Labelled photos from "Dataset", an image-classification folder in MaulaIlma/Indonesian-Batik-Recognition-Using-GLCM-and-CDH-Methods. The possible labels are: Bandung, Bogor, Ciamis, Cimahi, Cirebon, Garut, Indramayu, Kabupaten Bandung, Kabupaten Cirebon, Kabupaten Tasikmalaya, Kuningan, Majalengka, Sumedang, Tasikmalaya.

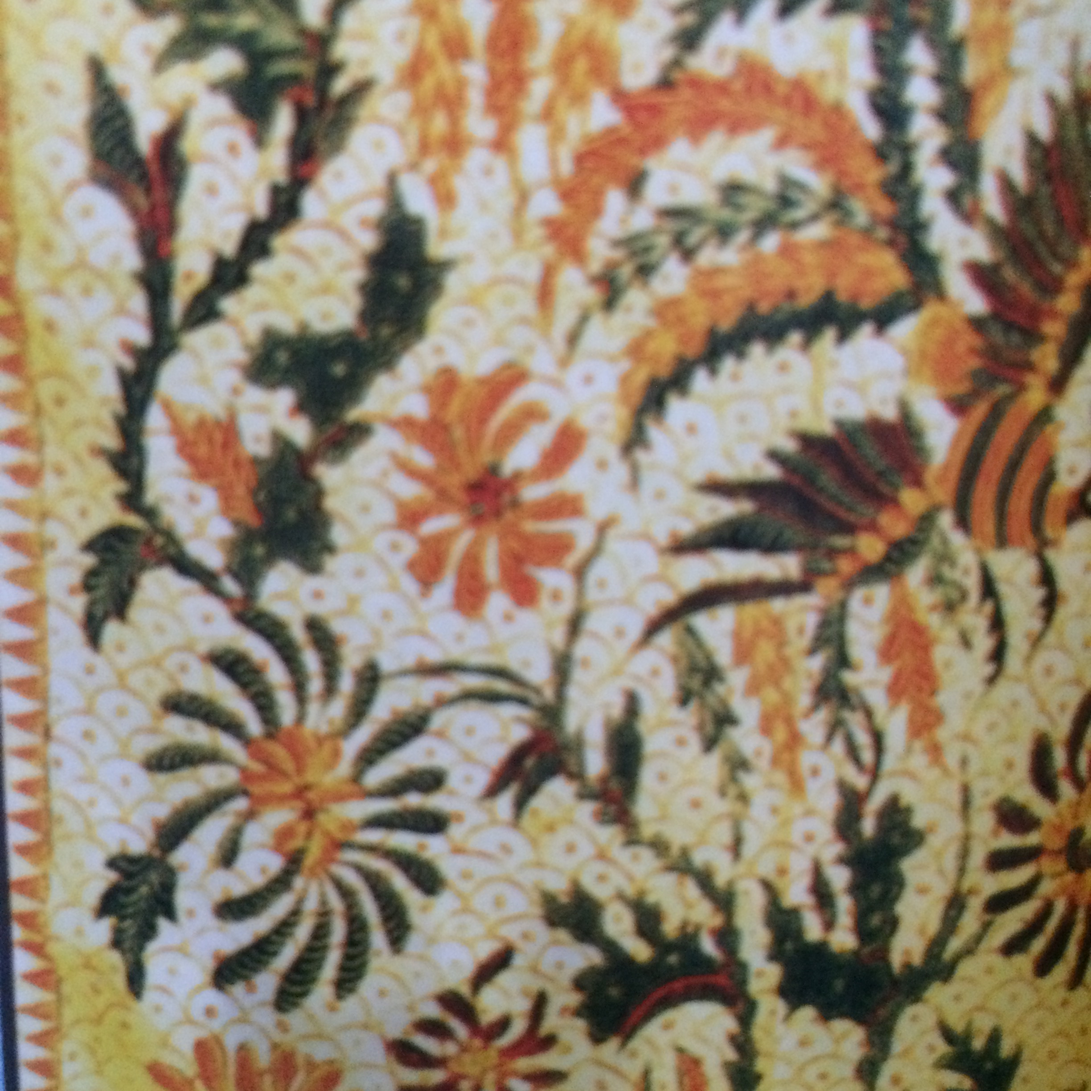
Label: Tasikmalaya

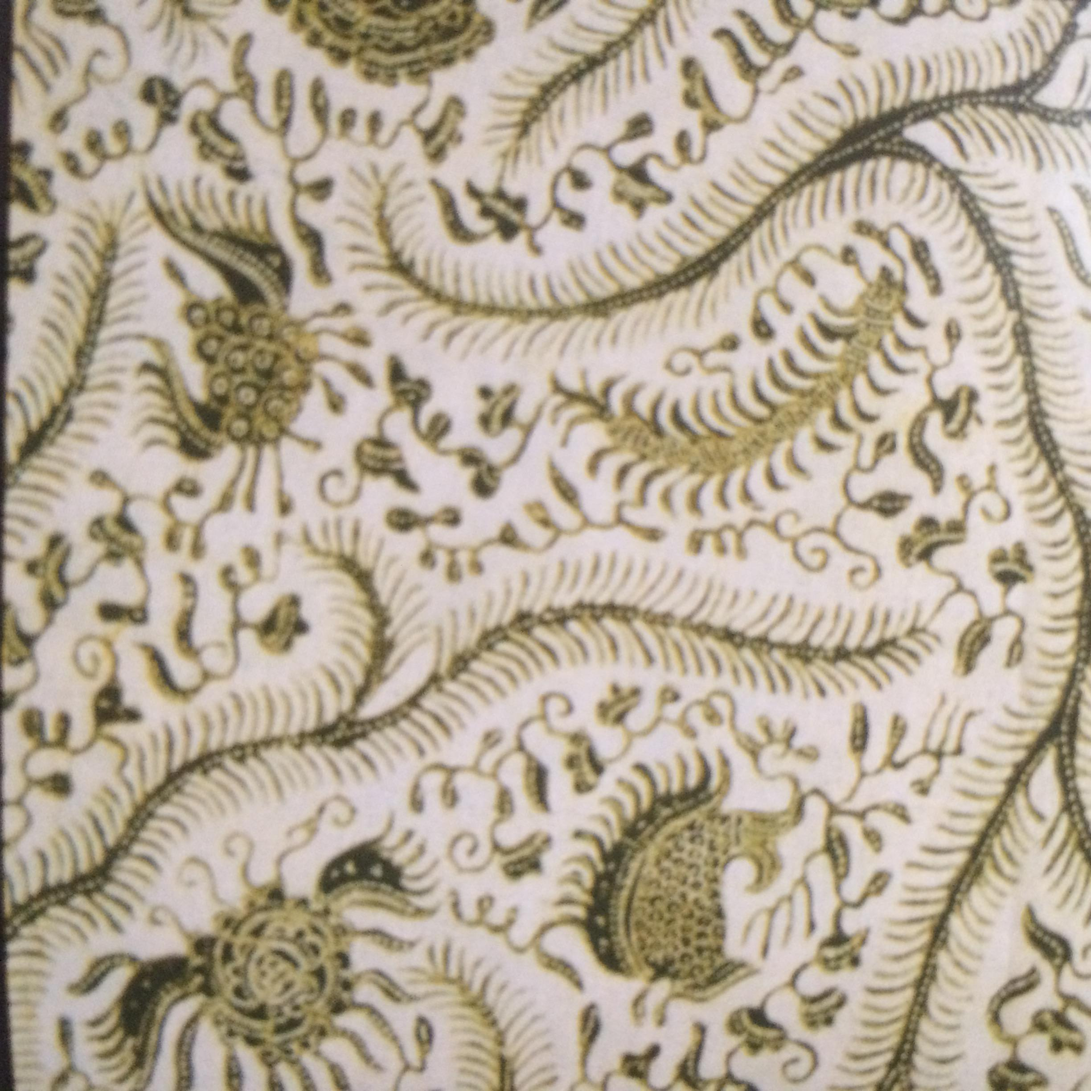
Label: Indramayu

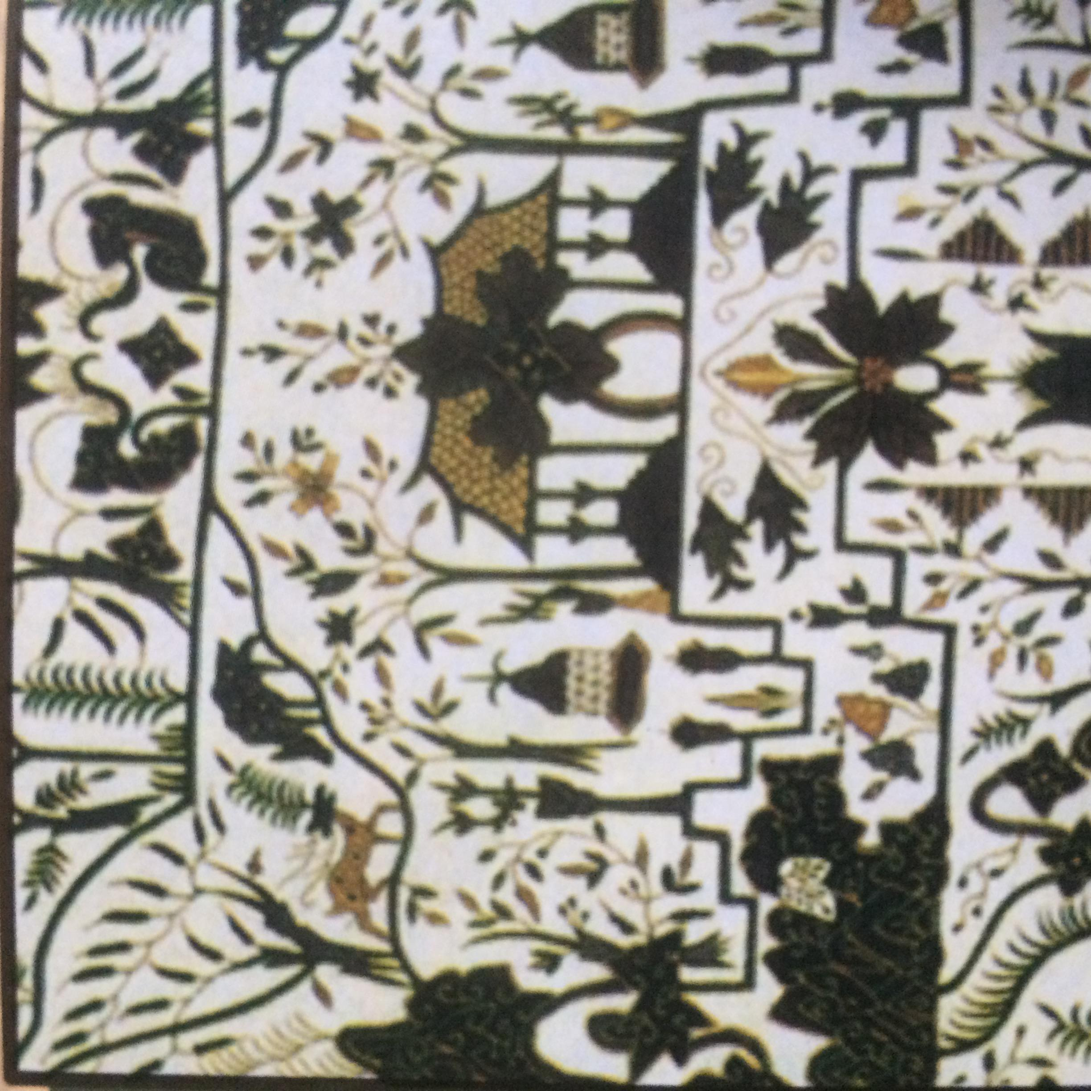
Label: Cirebon

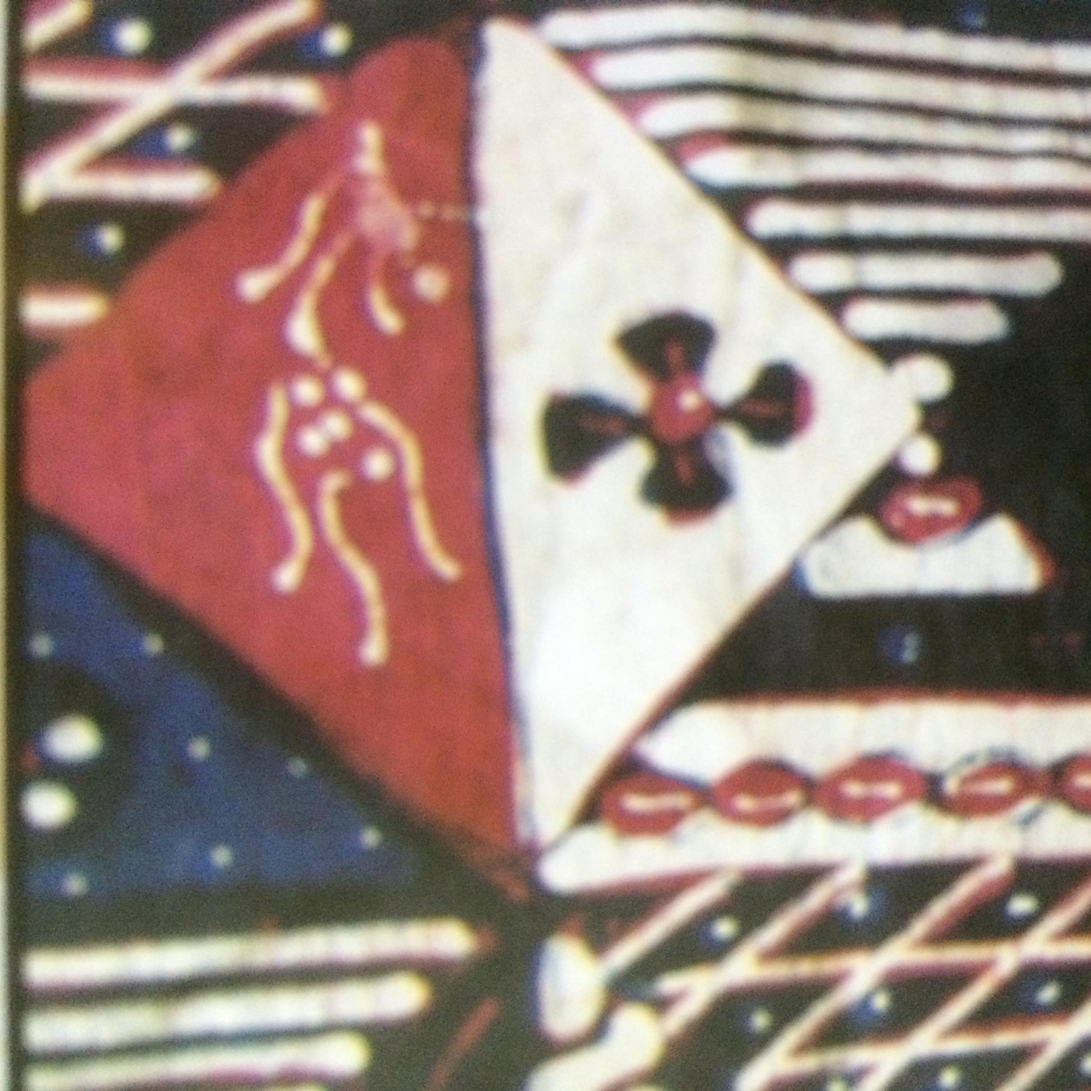
Label: Kabupaten Tasikmalaya

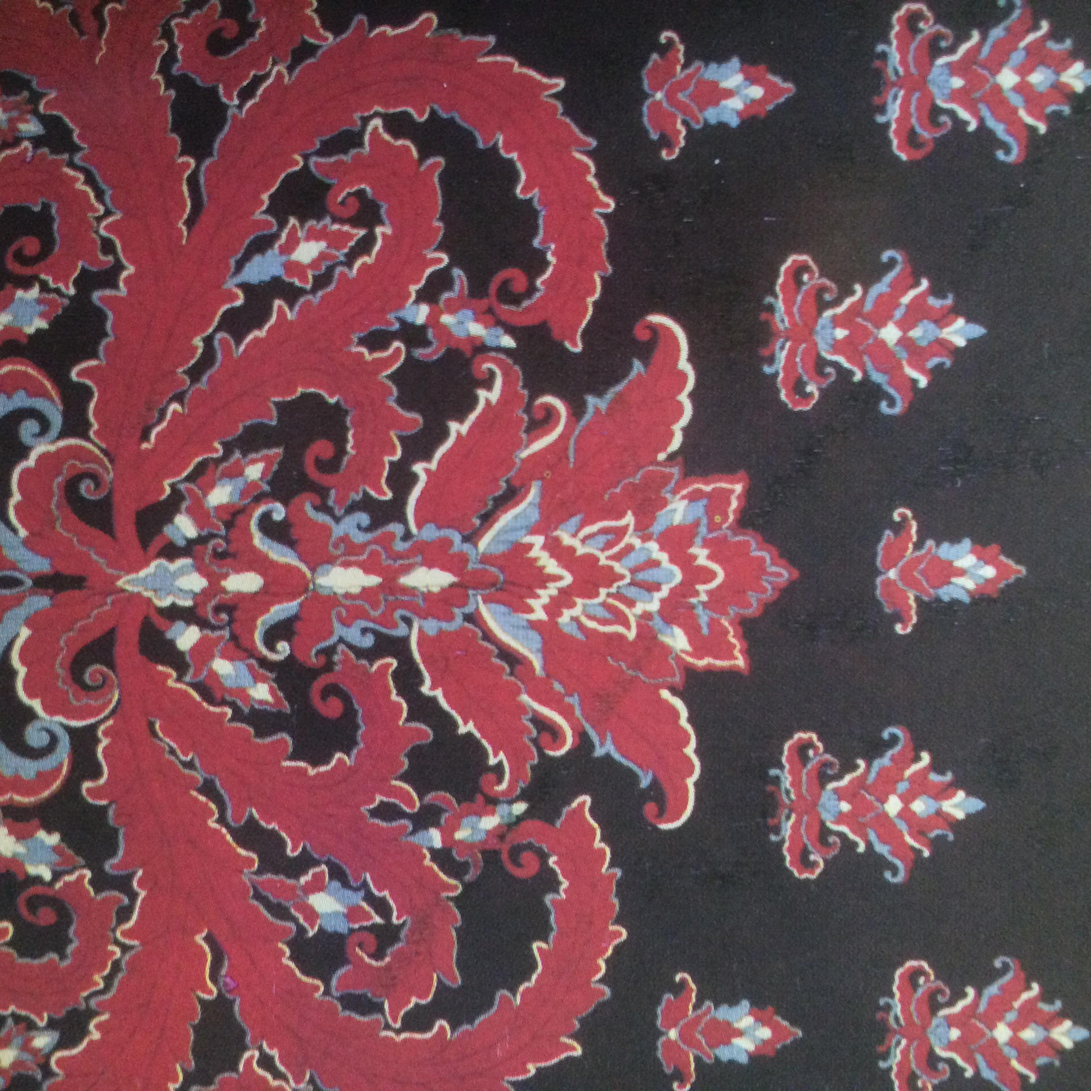
Label: Kabupaten Bandung

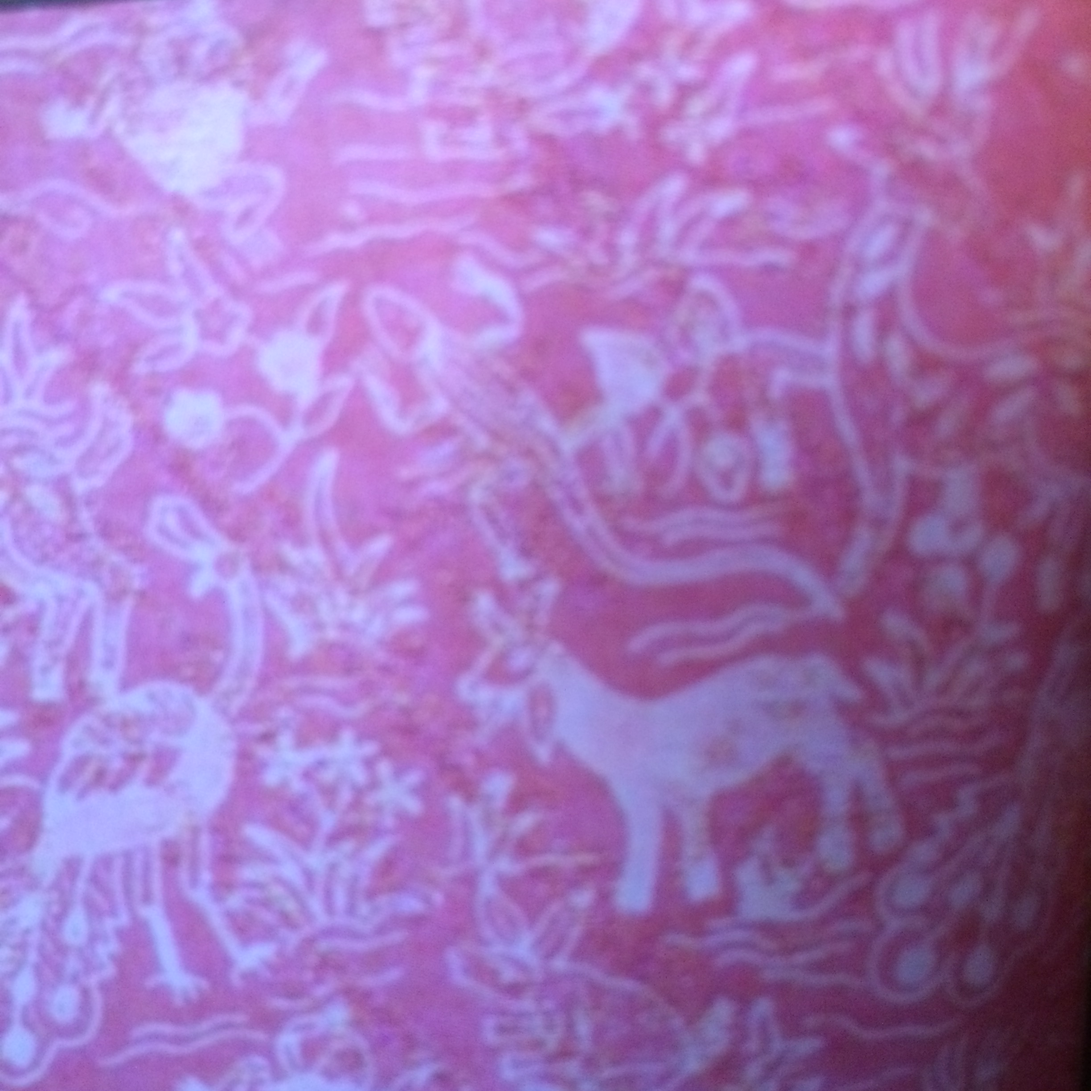
Label: Sumedang
